4-way image classification set "classify" from GitHub (jsirott/fowler_lab); label vocabulary: dead, edge, intermediate, puncta.

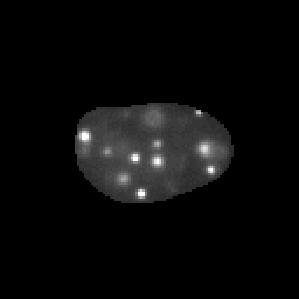
Label: puncta

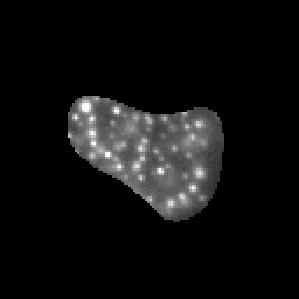
Label: puncta

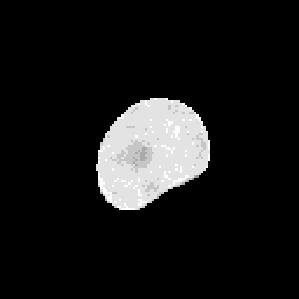
Label: dead

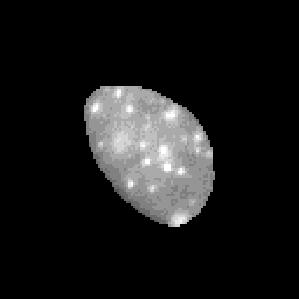
Label: intermediate

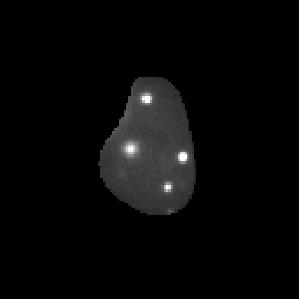
Label: puncta

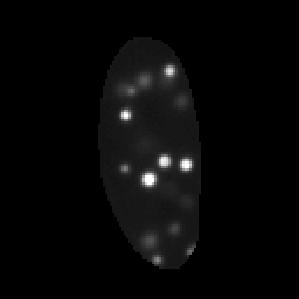
Label: puncta
